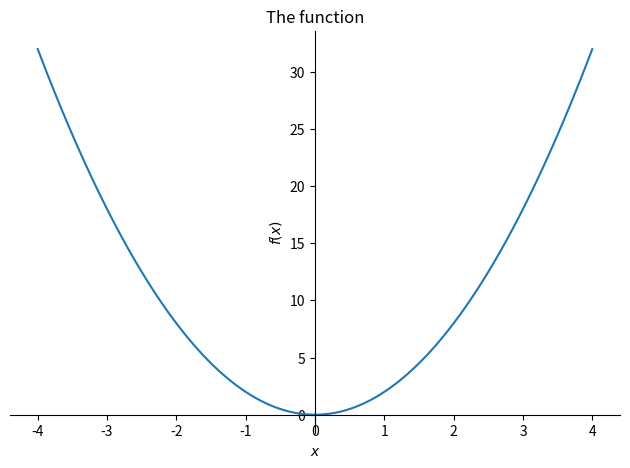
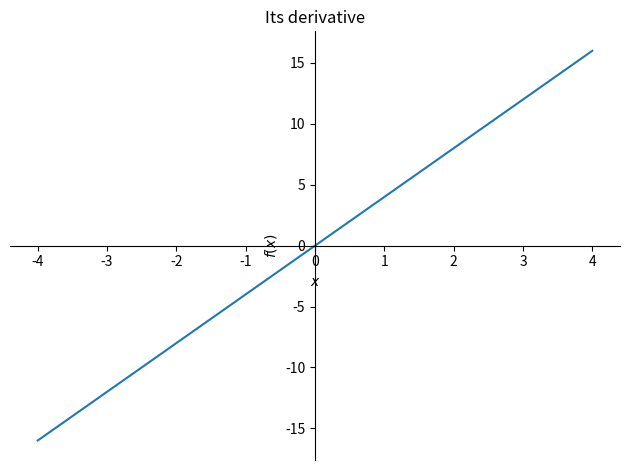
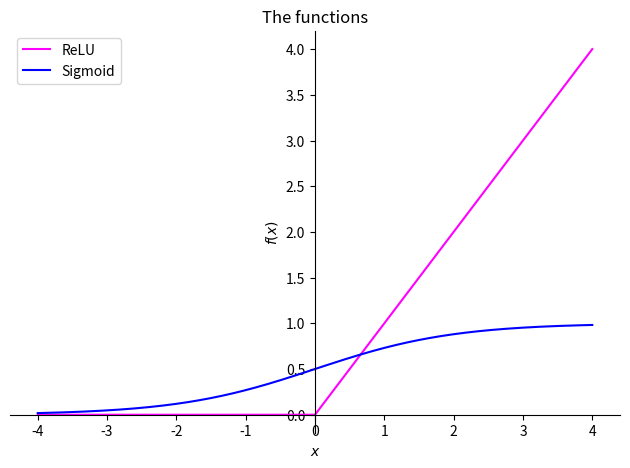
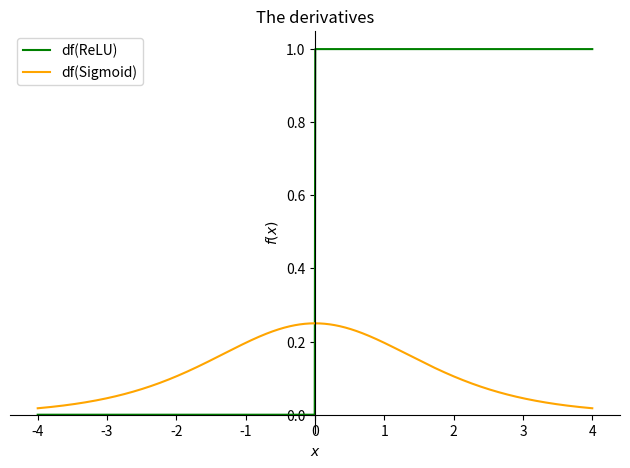

Write Python code to recreate these figures, in order.
import numpy as np
import matplotlib.pyplot as plt
import sympy as sym                                                                     # sympy = symbolic math in Python
import sympy.plotting.plot as symplot

                                                                                        # create symbolic variables in sympy
x = sym.symbols('x')
                                                                                        # create a simple function
fx = 2*x**2
                                                                                        # compute its derivative
df = sym.diff(fx,x)
                                                                                        # print them
print(fx)
print(df)
                                                                                        # plot them
symplot(fx,(x,-4,4),title='The function')
plt.show()

symplot(df,(x,-4,4),title='Its derivative')
plt.show()
                                                                                        # repeat with relu and sigmoid

                                                                                        # create symbolic functions
relu = sym.Max(0,x)
sigmoid = 1 / (1+sym.exp(-x))

                                                                                        # graph the functions
p = symplot(relu,(x,-4,4),label='ReLU',show=False,line_color='magenta')
p.extend( symplot(sigmoid,(x,-4,4),label='Sigmoid',show=False,line_color='blue') )
p.legend = True
p.title = 'The functions'
p.show()


                                                                                        # graph their derivatives
p = symplot(sym.diff(relu),(x,-4,4),label='df(ReLU)',show=False,line_color='green')
p.extend( symplot(sym.diff(sigmoid),(x,-4,4),label='df(Sigmoid)',show=False,line_color='orange') )
p.legend = True
p.title = 'The derivatives'
p.show()
